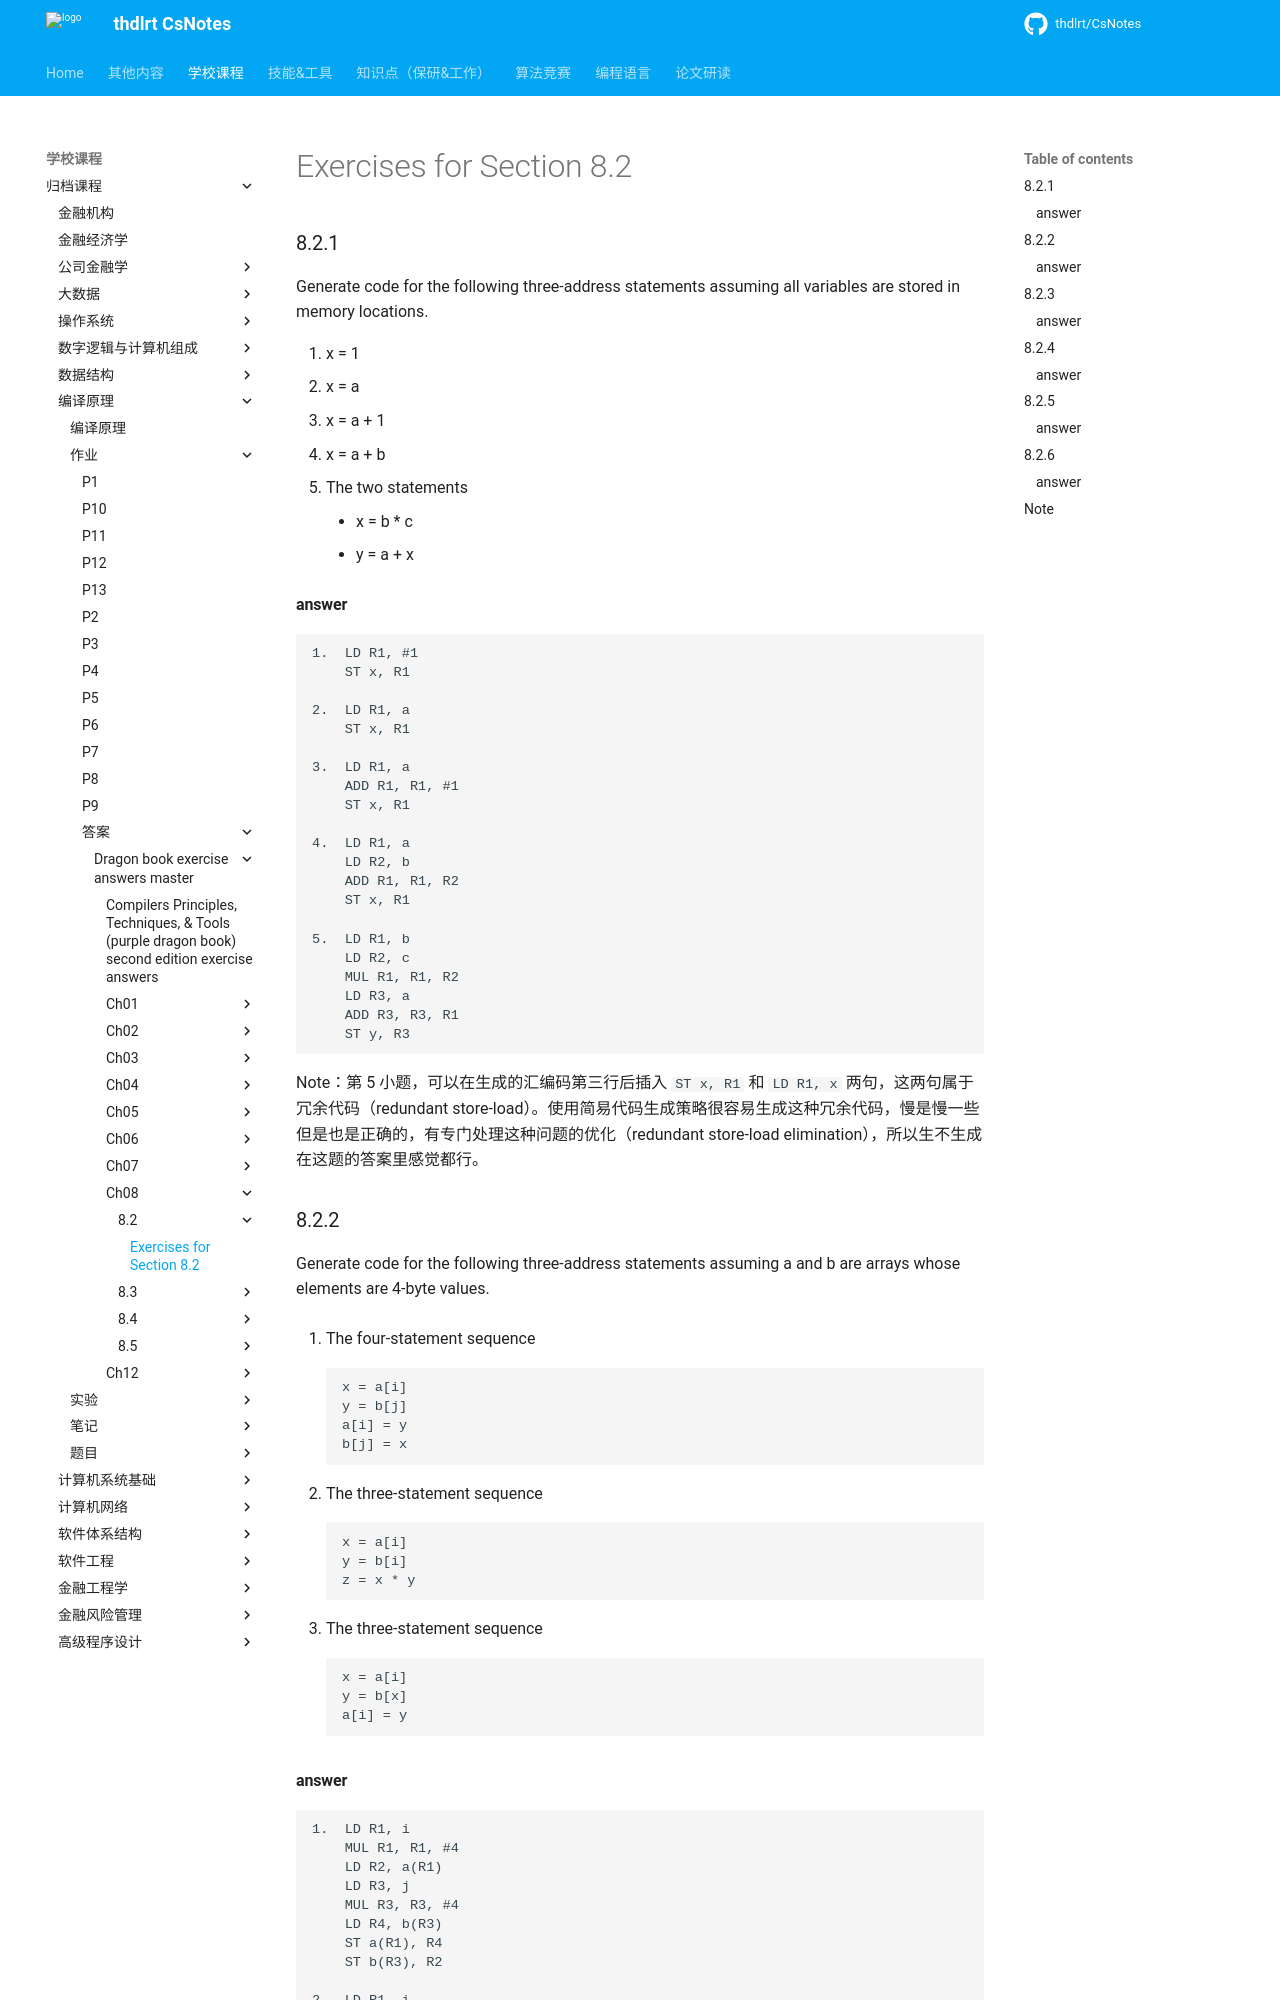

repository: thdlrt/CsNotes · page: 学校课程/归档课程/编译原理/作业/答案/dragon-book-exercise-answers-master/ch08/8.2/8.2/index.html · generator: mkdocs

# Exercises for Section 8.2

### 8.2.1

Generate code for the following three-address statements assuming all variables are stored in memory locations.

1. x = 1
2. x = a
3. x = a + 1
4. x = a + b
5. The two statements
    - x = b * c
    - y = a + x

#### answer

    1.  LD R1, #1
        ST x, R1

    2.  LD R1, a
        ST x, R1

    3.  LD R1, a
        ADD R1, R1, #1
        ST x, R1

    4.  LD R1, a
        LD R2, b
        ADD R1, R1, R2
        ST x, R1

    5.  LD R1, b
        LD R2, c
        MUL R1, R1, R2
        LD R3, a
        ADD R3, R3, R1
        ST y, R3

Note：第 5 小题，可以在生成的汇编码第三行后插入 `ST x, R1` 和 `LD R1, x` 两句，这两句属于冗余代码（redundant store-load）。使用简易代码生成策略很容易生成这种冗余代码，慢是慢一些但是也是正确的，有专门处理这种问题的优化（redundant store-load elimination），所以生不生成在这题的答案里感觉都行。

### 8.2.2

Generate code for the following three-address statements assuming a and b are arrays whose elements are 4-byte values.

1. The four-statement sequence

        x = a[i]
        y = b[j]
        a[i] = y
        b[j] = x

2. The three-statement sequence

        x = a[i]
        y = b[i]
        z = x * y

3. The three-statement sequence

        x = a[i]
        y = b[x]
        a[i] = y
